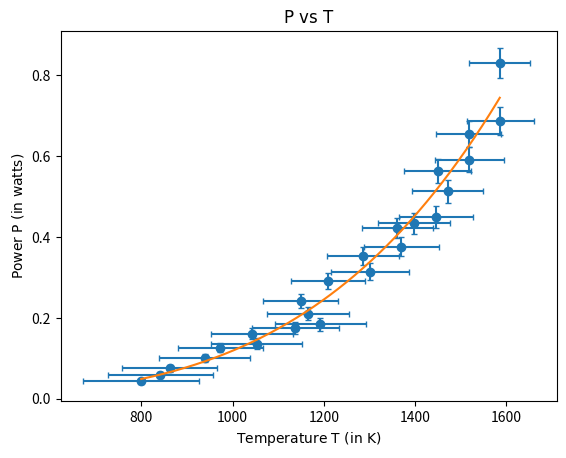

This chart was generated by the following Python code:
import numpy as np
import math
import matplotlib.pyplot as plt
from scipy import odr

_V, _I = 0.01, 0.01

#Voltage Current Temperature
DATA = np.array([
    [0.61, 0.07, 21.8],
    [0.73, 0.08, 22.0],
    [0.84, 0.09, 22.1],
    [1.01, 0.10, 22.3],
    [1.15, 0.11, 22.5],
    [1.24, 0.11, 22.7],
    [1.34, 0.12, 22.9],
    [1.46, 0.12, 23.1],
    [1.53, 0.12, 23.3],
    [1.62, 0.13, 23.5],
    [1.72, 0.14, 23.8],
    [1.94, 0.15, 24.0],
    [2.09, 0.15, 24.2],
    [2.20, 0.16, 24.5],
    [2.35, 0.16, 24.7],
    [2.48, 0.17, 25.0],
    [2.55, 0.17, 25.5],
    [2.64, 0.17, 25.7],
    [2.85, 0.18, 25.9],
    [2.96, 0.19, 26.3],
    [3.11, 0.19, 26.6],
    [3.27, 0.20, 27.0],
    [3.43, 0.20, 27.2],
    [3.77, 0.22, 28.1]
    
])


alpha = 5.21e-3
beta = 7.2e-7

T_G = 800 #Kelvin

R_G = DATA[0,0]/DATA[0,1]
_R_G = R_G*math.sqrt((_V/DATA[0,0])**2 + (_I/DATA[0,1])**2)

R_0 = (R_G)/(1+alpha*T_G+beta*(T_G**2))#Ohms
_R_0 = abs(_R_G/(1+alpha*T_G+beta*(T_G**2)))

R = DATA[:, 0]/DATA[:,1]
_R  = R*np.sqrt(np.power(_V/DATA[:,0],2)+np.power(_I/DATA[:,1],2))

# print(R, _R)

delta = np.sqrt(alpha**2 - 4*beta*(1-R/R_0))
T = (-1*alpha + delta)/(2*beta)
_T = abs((1/4/beta/(delta)*(4*beta/R_0))*_R)


P = DATA[:, 0]*DATA[:,1]
_P = P*np.sqrt(np.power(_V/DATA[:,0],2)+np.power(_I/DATA[:,1],2))

xerr = abs(_T/T)
yerr = abs(_P/P)

ODRdata = odr.RealData(np.log(T), np.log(P), sx=xerr, sy=yerr)
ODRinstantiate = odr.ODR(ODRdata, odr.unilinear)
ODRrun = ODRinstantiate.run()

slope, intercept = ODRrun.beta
_slope, _intercept = ODRrun.sd_beta

xFit = np.linspace(np.log(T)[0], np.log(T)[len(T)-1], 1000)
yFit = slope*xFit + intercept

print('R_G: ', R_G, '+/-',_R_G)
print('R_0:', R_0, '+/-', _R_0)

print('\nPower: (Should be close to 4 to prove Stefans law)')
print(slope, '+/-', _slope)
stephan_e = math.exp(intercept)

_stephan_e = max(abs(stephan_e-math.exp(intercept-_intercept)), abs(stephan_e-math.exp(intercept+_intercept)))

print("\nConstant of proportioanlity: Includes sigma*e*Area ")
print(stephan_e, '+/-', _stephan_e)

plt.errorbar(np.log(T), np.log(P), xerr=xerr, yerr=yerr, linestyle='', capsize=2)
plt.scatter(np.log(T), np.log(P))
plt.title(r'$ln(P)\text{ vs }ln(T)$')
plt.xlabel(r'$\text{ln(T)}$')
plt.ylabel(r'$\text{ln(P)}$')
plt.plot(xFit, yFit)

# plt.errorbar(T,P, xerr=_T, yerr=_P, linestyle='')
plt.show()


plt.clf()
plt.errorbar((T), (P), xerr=_T, yerr=_P, linestyle='', capsize=2)
plt.scatter(T, P)

xFit = np.linspace(T[0], T[len(T)-1], 1000)
yFit = stephan_e*np.power(xFit,  slope)

plt.plot(xFit, yFit)
plt.title(r'$\text{P vs T}$')
plt.xlabel(r'$\text{Temperature T (in K)}$')
plt.ylabel(r'$\text{Power P (in watts)}$')
plt.show()